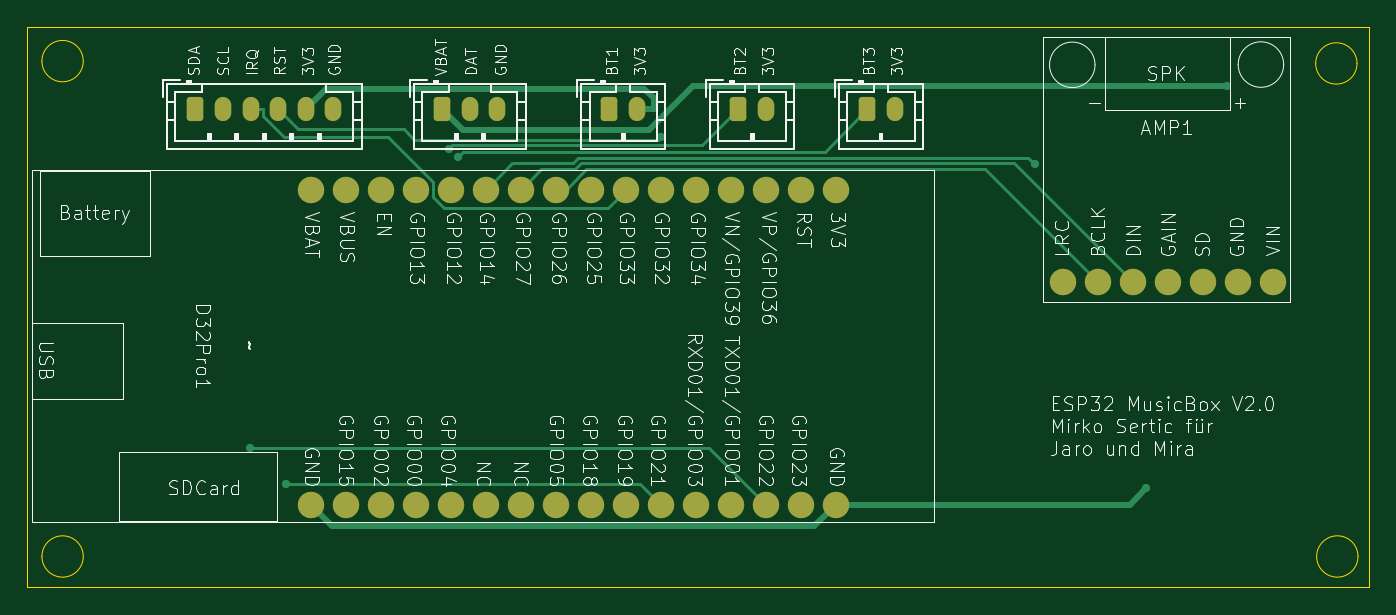
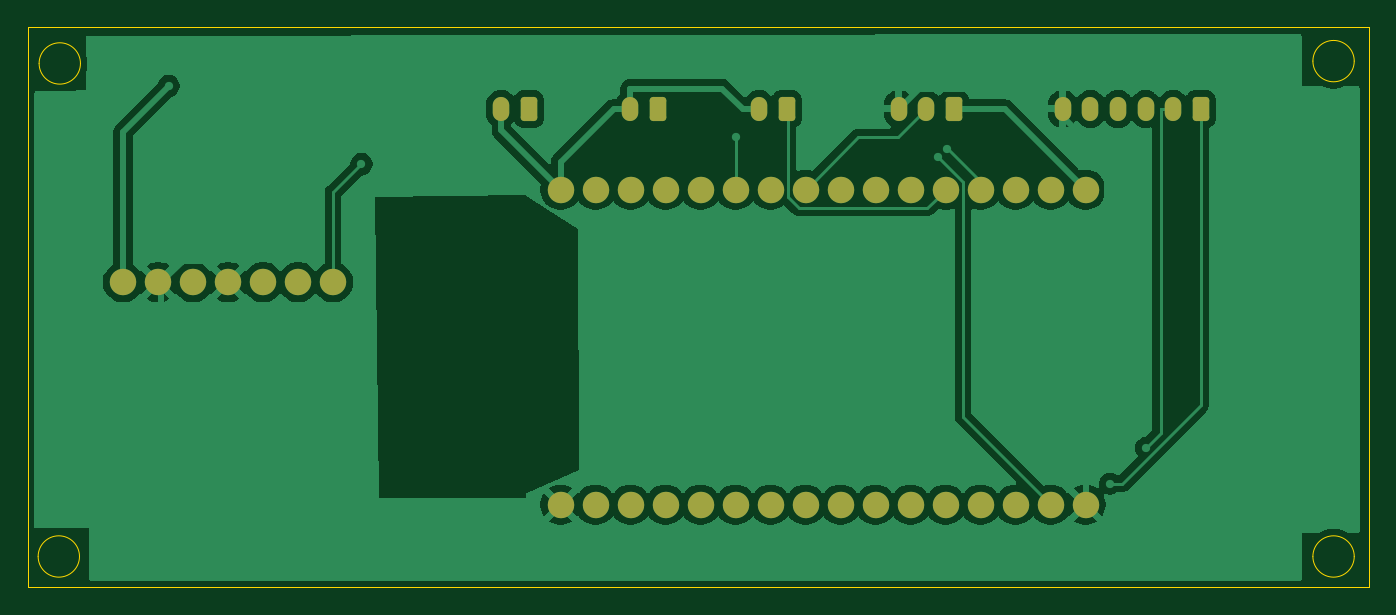
Circuit board: 11 layer files. Board 97.3 x 40.7 mm.
- bottom_copper: musicbox-B_Cu.gbl (74709 bytes)
- bottom_mask: musicbox-B_Mask.gbs (2720 bytes)
- paste: musicbox-B_Paste.gbp (451 bytes)
- bottom_silk: musicbox-B_Silkscreen.gbo (452 bytes)
- outline: musicbox-Edge_Cuts.gm1 (1261 bytes)
- top_copper: musicbox-F_Cu.gtl (8609 bytes)
- top_mask: musicbox-F_Mask.gts (2720 bytes)
- paste: musicbox-F_Paste.gtp (451 bytes)
- top_silk: musicbox-F_Silkscreen.gto (169975 bytes)
- drill: musicbox-NPTH.drl (272 bytes)
- drill: musicbox-PTH.drl (1434 bytes)

=== bottom_copper: musicbox-B_Cu.gbl (74709 bytes, source omitted) ===
=== bottom_mask: musicbox-B_Mask.gbs (2720 bytes, source withheld) ===
=== paste: musicbox-B_Paste.gbp ===
%TF.GenerationSoftware,KiCad,Pcbnew,9.0.2*%
%TF.CreationDate,2025-06-23T22:15:15+02:00*%
%TF.ProjectId,musicbox,6d757369-6362-46f7-982e-6b696361645f,rev?*%
%TF.SameCoordinates,Original*%
%TF.FileFunction,Paste,Bot*%
%TF.FilePolarity,Positive*%
%FSLAX46Y46*%
G04 Gerber Fmt 4.6, Leading zero omitted, Abs format (unit mm)*
G04 Created by KiCad (PCBNEW 9.0.2) date 2025-06-23 22:15:15*
%MOMM*%
%LPD*%
G01*
G04 APERTURE LIST*
G04 APERTURE END LIST*
M02*

=== bottom_silk: musicbox-B_Silkscreen.gbo ===
%TF.GenerationSoftware,KiCad,Pcbnew,9.0.2*%
%TF.CreationDate,2025-06-23T22:15:15+02:00*%
%TF.ProjectId,musicbox,6d757369-6362-46f7-982e-6b696361645f,rev?*%
%TF.SameCoordinates,Original*%
%TF.FileFunction,Legend,Bot*%
%TF.FilePolarity,Positive*%
%FSLAX46Y46*%
G04 Gerber Fmt 4.6, Leading zero omitted, Abs format (unit mm)*
G04 Created by KiCad (PCBNEW 9.0.2) date 2025-06-23 22:15:15*
%MOMM*%
%LPD*%
G01*
G04 APERTURE LIST*
G04 APERTURE END LIST*
M02*

=== outline: musicbox-Edge_Cuts.gm1 ===
%TF.GenerationSoftware,KiCad,Pcbnew,9.0.2*%
%TF.CreationDate,2025-06-23T22:15:15+02:00*%
%TF.ProjectId,musicbox,6d757369-6362-46f7-982e-6b696361645f,rev?*%
%TF.SameCoordinates,Original*%
%TF.FileFunction,Profile,NP*%
%FSLAX46Y46*%
G04 Gerber Fmt 4.6, Leading zero omitted, Abs format (unit mm)*
G04 Created by KiCad (PCBNEW 9.0.2) date 2025-06-23 22:15:15*
%MOMM*%
%LPD*%
G01*
G04 APERTURE LIST*
%TA.AperFunction,Profile*%
%ADD10C,0.050000*%
%TD*%
%TA.AperFunction,Profile*%
%ADD11C,0.100000*%
%TD*%
G04 APERTURE END LIST*
D10*
X94180000Y-71420000D02*
G75*
G02*
X91180000Y-71420000I-1500000J0D01*
G01*
X91180000Y-71420000D02*
G75*
G02*
X94180000Y-71420000I1500000J0D01*
G01*
X186690000Y-71420000D02*
G75*
G02*
X183690000Y-71420000I-1500000J0D01*
G01*
X183690000Y-71420000D02*
G75*
G02*
X186690000Y-71420000I1500000J0D01*
G01*
X94180000Y-35470000D02*
G75*
G02*
X91180000Y-35470000I-1500000J0D01*
G01*
X91180000Y-35470000D02*
G75*
G02*
X94180000Y-35470000I1500000J0D01*
G01*
D11*
X90130000Y-33000000D02*
X187460000Y-33000000D01*
X187460000Y-73670000D01*
X90130000Y-73670000D01*
X90130000Y-33000000D01*
D10*
X186620000Y-35640000D02*
G75*
G02*
X183620000Y-35640000I-1500000J0D01*
G01*
X183620000Y-35640000D02*
G75*
G02*
X186620000Y-35640000I1500000J0D01*
G01*
M02*

=== top_copper: musicbox-F_Cu.gtl (8609 bytes, source omitted) ===
=== top_mask: musicbox-F_Mask.gts (2720 bytes, source withheld) ===
=== paste: musicbox-F_Paste.gtp ===
%TF.GenerationSoftware,KiCad,Pcbnew,9.0.2*%
%TF.CreationDate,2025-06-23T22:15:15+02:00*%
%TF.ProjectId,musicbox,6d757369-6362-46f7-982e-6b696361645f,rev?*%
%TF.SameCoordinates,Original*%
%TF.FileFunction,Paste,Top*%
%TF.FilePolarity,Positive*%
%FSLAX46Y46*%
G04 Gerber Fmt 4.6, Leading zero omitted, Abs format (unit mm)*
G04 Created by KiCad (PCBNEW 9.0.2) date 2025-06-23 22:15:15*
%MOMM*%
%LPD*%
G01*
G04 APERTURE LIST*
G04 APERTURE END LIST*
M02*

=== top_silk: musicbox-F_Silkscreen.gto (169975 bytes, source omitted) ===
=== drill: musicbox-NPTH.drl ===
M48
; DRILL file {KiCad 9.0.2} date 2025-06-23T22:15:20+0200
; FORMAT={3:3/ absolute / metric / keep zeros}
; #@! TF.CreationDate,2025-06-23T22:15:20+02:00
; #@! TF.GenerationSoftware,Kicad,Pcbnew,9.0.2
; #@! TF.FileFunction,NonPlated,1,2,NPTH
FMAT,2
METRIC
%
G90
G05
M30

=== drill: musicbox-PTH.drl ===
M48
; DRILL file {KiCad 9.0.2} date 2025-06-23T22:15:20+0200
; FORMAT={3:3/ absolute / metric / keep zeros}
; #@! TF.CreationDate,2025-06-23T22:15:20+02:00
; #@! TF.GenerationSoftware,Kicad,Pcbnew,9.0.2
; #@! TF.FileFunction,Plated,1,2,PTH
FMAT,2
METRIC
; #@! TA.AperFunction,Plated,PTH,ViaDrill
T1C0.300
; #@! TA.AperFunction,Plated,PTH,ComponentDrill
T2C0.750
; #@! TA.AperFunction,Plated,PTH,ComponentDrill
T3C1.200
%
G90
G05
T1
X106287Y-063552
X108892Y-066128
X120734Y-041819
X121385Y-042421
X136080Y-040957
X163226Y-042944
X171306Y-066472
X177217Y-037279
T2
X102320Y-038940
X104320Y-038940
X106320Y-038940
X108320Y-038940
X110320Y-038940
X112320Y-038940
X120240Y-038940
X122240Y-038940
X124240Y-038940
X132370Y-038940
X134370Y-038940
X141730Y-038940
X143730Y-038940
X151080Y-038940
X153080Y-038940
T3
X110680Y-044800
X110680Y-067660
X113220Y-044800
X113220Y-067660
X115760Y-044800
X115760Y-067660
X118300Y-044800
X118300Y-067660
X120840Y-044800
X120840Y-067660
X123380Y-044800
X123380Y-067660
X125920Y-044800
X125920Y-067660
X128460Y-044800
X128460Y-067660
X131000Y-044800
X131000Y-067660
X133540Y-044800
X133540Y-067660
X136080Y-044800
X136080Y-067660
X138620Y-044800
X138620Y-067660
X141160Y-044800
X141160Y-067660
X143700Y-044800
X143700Y-067660
X146240Y-044800
X146240Y-067660
X148780Y-044800
X148780Y-067660
X165285Y-051510
X167825Y-051510
X170365Y-051510
X172905Y-051510
X175445Y-051510
X177985Y-051510
X180525Y-051510
M30
